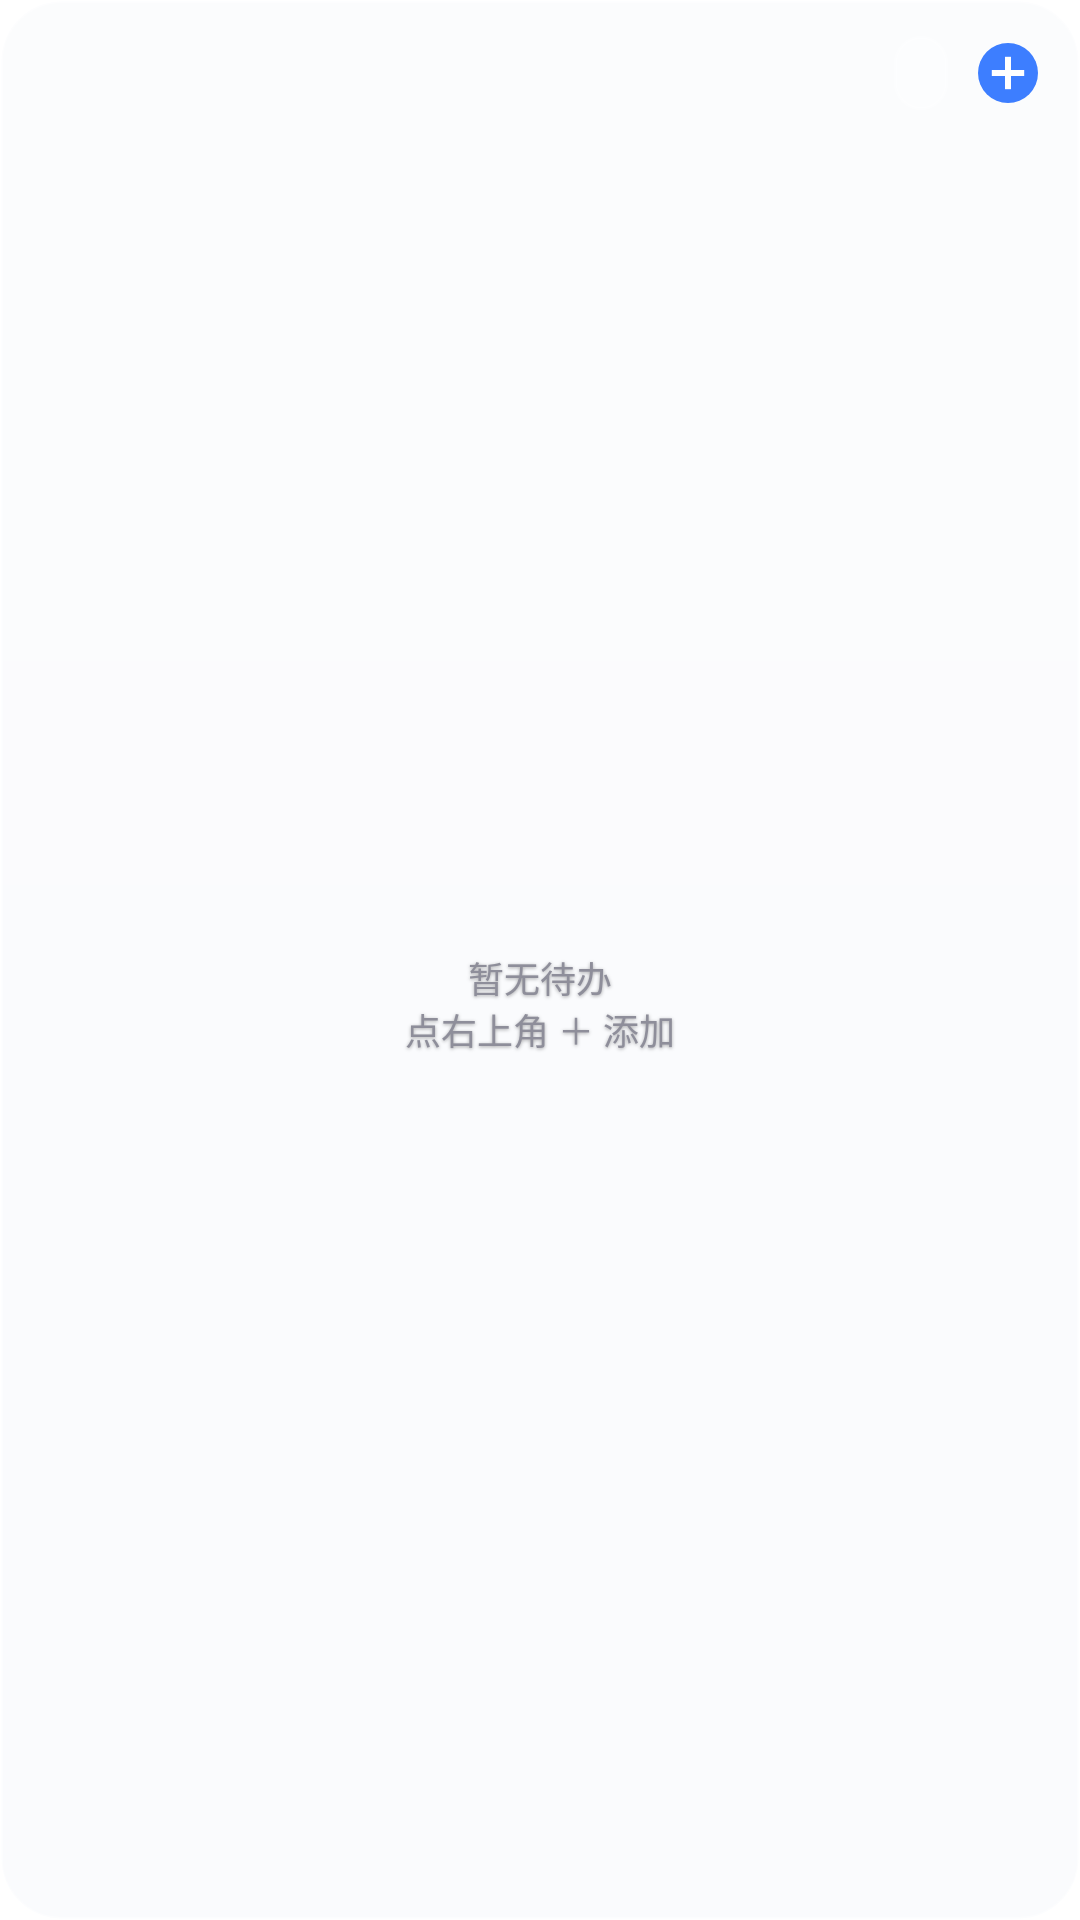

Reconstruct the res/layout file that produces this screen, plus the resources it refers to.
<!-- AndroidManifest.xml: application theme AppTheme -->
<!-- res/layout/widget_todo_3x2.xml -->
<?xml version="1.0" encoding="utf-8"?>
<FrameLayout xmlns:android="http://schemas.android.com/apk/res/android"
    android:id="@+id/widget_root"
    android:layout_width="match_parent"
    android:layout_height="match_parent">

    <ImageView
        android:id="@+id/widget_glass_liquid"
        android:importantForAccessibility="no"
        android:layout_width="match_parent"
        android:layout_height="match_parent"
        android:background="@drawable/widget_glass" />

    <ImageView
        android:id="@+id/widget_glass_frost"
        android:importantForAccessibility="no"
        android:layout_width="match_parent"
        android:layout_height="match_parent"
        android:background="@drawable/widget_glass_frost"
        android:visibility="gone" />

    <LinearLayout
        android:layout_width="match_parent"
        android:layout_height="match_parent"
        android:orientation="vertical"
        android:padding="12dp">

        <LinearLayout
            android:layout_width="match_parent"
            android:layout_height="wrap_content"
            android:gravity="center_vertical"
            android:orientation="horizontal">

            <TextView
                android:id="@+id/widget_title"
                android:layout_width="0dp"
                android:layout_height="wrap_content"
                android:layout_weight="1"
                android:ellipsize="end"
                android:maxLines="1"
                android:paddingTop="3dp"
                android:paddingBottom="3dp"
                android:shadowColor="@color/widget_text_shadow"
                android:shadowDx="0"
                android:shadowDy="1"
                android:shadowRadius="2.5"
                android:textColor="@color/text_primary"
                android:textSize="13sp"
                android:textStyle="bold" />

            <TextView
                android:id="@+id/widget_toggle_done"
                android:layout_width="wrap_content"
                android:layout_height="wrap_content"
                android:background="@drawable/bg_chip"
                android:paddingStart="9dp"
                android:paddingTop="5dp"
                android:paddingEnd="9dp"
                android:paddingBottom="5dp"
                android:textColor="@color/accent"
                android:textSize="11sp" />

            <ImageView
                android:id="@+id/widget_add"
                android:layout_width="24dp"
                android:layout_height="24dp"
                android:layout_marginStart="8dp"
                android:contentDescription="@string/quick_add_title"
                android:scaleType="fitCenter"
                android:src="@drawable/ic_add_circle" />
        </LinearLayout>

        <FrameLayout
            android:layout_width="match_parent"
            android:layout_height="0dp"
            android:layout_marginTop="4dp"
            android:layout_weight="1">

            <ListView
                android:id="@+id/widget_list"
                android:layout_width="match_parent"
                android:layout_height="match_parent"
                android:divider="@android:color/transparent"
                android:dividerHeight="0dp" />

            <TextView
                android:id="@+id/widget_empty"
                android:layout_width="match_parent"
                android:layout_height="match_parent"
                android:gravity="center"
                android:shadowColor="@color/widget_text_shadow"
                android:shadowDx="0"
                android:shadowDy="1"
                android:shadowRadius="2.5"
                android:text="@string/widget_empty"
                android:textColor="@color/text_hint"
                android:textSize="12sp" />
        </FrameLayout>
    </LinearLayout>

</FrameLayout>
<!-- resources referenced by this layout -->
<resources>
  <color name="accent">#FF3D7EFF</color>
  <color name="text_hint">#FF8E8E9A</color>
  <color name="text_primary">#FF1F1F24</color>
  <color name="widget_text_shadow">#59000000</color>
  <!-- drawable bg_chip (drawable) -->
  <?xml version="1.0" encoding="utf-8"?>
  <shape xmlns:android="http://schemas.android.com/apk/res/android"
      android:shape="rectangle">
      <corners android:radius="10dp" />
      <solid android:color="#33FFFFFF" />
      <stroke android:width="1dp" android:color="#40FFFFFF" />
  </shape>
  <!-- drawable ic_add_circle (drawable) -->
  <?xml version="1.0" encoding="utf-8"?>
  <vector xmlns:android="http://schemas.android.com/apk/res/android"
      android:width="24dp"
      android:height="24dp"
      android:viewportWidth="24"
      android:viewportHeight="24">
      <path
          android:fillColor="@color/accent"
          android:pathData="M12,2 A10,10 0 1,0 12,22 A10,10 0 1,0 12,2 Z" />
      <path
          android:fillColor="#FFFFFFFF"
          android:pathData="M11,6.6h2v10.8h-2z" />
      <path
          android:fillColor="#FFFFFFFF"
          android:pathData="M6.6,11h10.8v2H6.6z" />
  </vector>
  <!-- drawable widget_glass (drawable) -->
  <?xml version="1.0" encoding="utf-8"?>
  <layer-list xmlns:android="http://schemas.android.com/apk/res/android">
      <item>
          <shape android:shape="rectangle">
              <corners android:radius="20dp" />
              <solid android:color="@color/widget_glass_fill" />
              <stroke android:width="1dp" android:color="@color/widget_glass_stroke" />
          </shape>
      </item>
      <item>
          <shape android:shape="rectangle">
              <corners android:radius="20dp" />
              <gradient
                  android:angle="270"
                  android:endColor="@android:color/transparent"
                  android:startColor="@color/widget_glass_highlight" />
          </shape>
      </item>
  </layer-list>
  <!-- drawable widget_glass_frost (drawable) -->
  <?xml version="1.0" encoding="utf-8"?>
  <shape xmlns:android="http://schemas.android.com/apk/res/android"
      android:shape="rectangle">
      <corners android:radius="20dp" />
      <solid android:color="@color/widget_frost_fill" />
      <stroke android:width="1dp" android:color="@color/widget_frost_stroke" />
  </shape>
  <string name="quick_add_title">快速添加待办</string>
  <string name="widget_empty">暂无待办\n点右上角 ＋ 添加</string>
  <style name="AppTheme" parent="@android:style/Theme.Material.Light.NoActionBar">
          <item name="android:windowBackground">@color/bg</item>
          <item name="android:colorBackground">@color/bg</item>
          <item name="android:windowNoTitle">true</item>
          <item name="android:windowContentOverlay">@null</item>
          <item name="android:textColorPrimary">@color/text_primary</item>
          <item name="android:textColorSecondary">@color/text_secondary</item>
          <item name="android:textColorHint">@color/text_hint</item>
          <item name="android:colorAccent">@color/accent</item>
          <item name="android:statusBarColor">@color/bg</item>
          <item name="android:navigationBarColor">@color/bg</item>
          <item name="android:windowLightStatusBar">true</item>
      </style>
  <color name="widget_glass_fill">#66F2F4F9</color>
  <color name="widget_glass_stroke">#59FFFFFF</color>
  <color name="widget_glass_highlight">#4DFFFFFF</color>
  <color name="widget_frost_fill">#4DF5F6FA</color>
  <color name="widget_frost_stroke">#40FFFFFF</color>
  <color name="bg">#FFFFFFFF</color>
  <color name="text_secondary">#FF5A5A66</color>
</resources>
